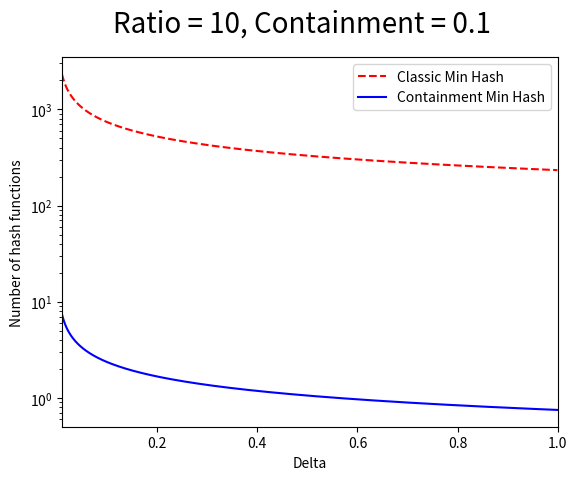

Recreate this plot in Python. (Note: this script raises an exception after producing the figure.)
import numpy as np
import matplotlib.pyplot as plt
import os


def deltaHashNumPlot(cardAIntB, cardAUB, cont, conf, p, m, deltaStep, deltabeginpnt):
	delta= np.arange(deltabeginpnt, 1., deltaStep)
	kj= (-3 * np.log(conf/2) * cardAUB) / (np.sqrt(delta)*cardAIntB)
	kc = (-3 * (cont+p) * np.log(conf/2) * np.sqrt(cardAUB+(1+delta)*cardAIntB)) / (np.sqrt(cont*delta*cardAUB))
	return delta, kj, kc


cardB = 1000000  # Cardinal of B
cardRatio = [10, 200]  # Ratio of cardinal of B over cardinal A
cont = [.1, .9]  # Containment of A in B
conf = .98  # Confident
p = 0.01  # False positive rate
deltaStep = 0.001  # Delta step
deltabeginpnt = 0.01

for m in cardRatio:
	for c in cont:
		cardA = int(cardB / m)  # computing card of A
		cardAIntB = int(c * cardA)  # computing card of intersection
		cardAUB = cardA + cardB - cardAIntB  # computing card of union

		delta, kj, kc = deltaHashNumPlot(cardAIntB, cardAUB, c, conf, p, m, deltaStep, deltabeginpnt)
		fig = plt.figure()
		plotTitle = 'Ratio = %d, Containment = %s' % (m, c)
		plt.semilogy(delta, kj, 'r--', label='Classic Min Hash')
		plt.semilogy(delta, kc, 'b-', label='Containment Min Hash')
		fig.suptitle(plotTitle, fontsize=20)
		plt.xlabel('Delta')
		plt.ylabel('Number of hash functions')
		plt.xlim([deltabeginpnt, 1])
		plt.legend()
		pltfigpath = os.path.abspath('../Paper/Figs/%s%d.png' % (m, c*100))
		plt.savefig(pltfigpath)
		#plt.show()

#print(kj[1])
#print(kc[1])